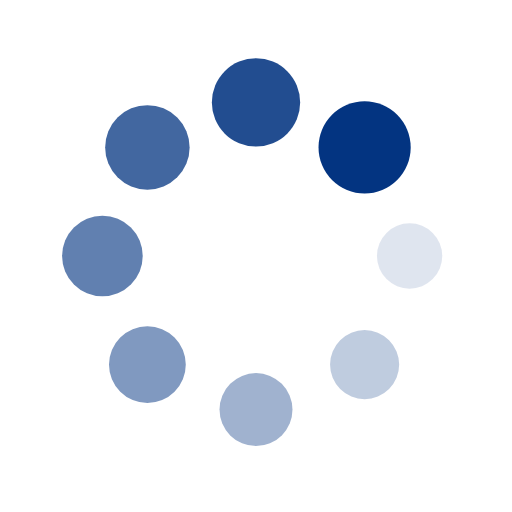
t = 0.00 s
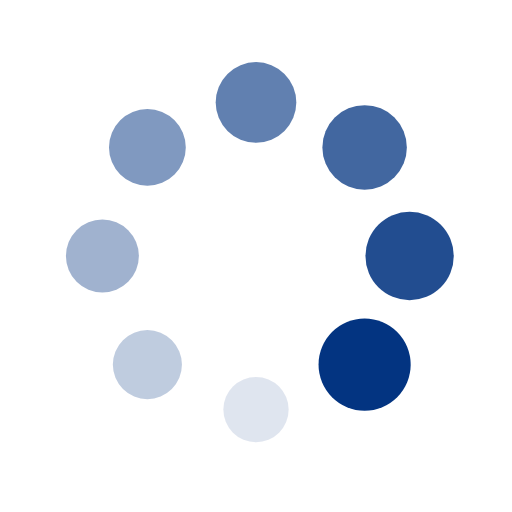
t = 0.25 s
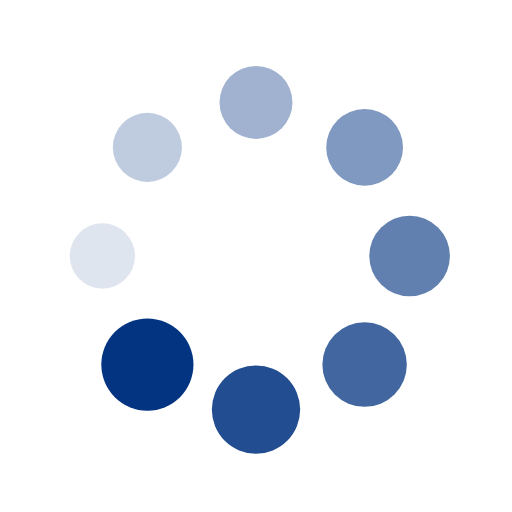
t = 0.50 s
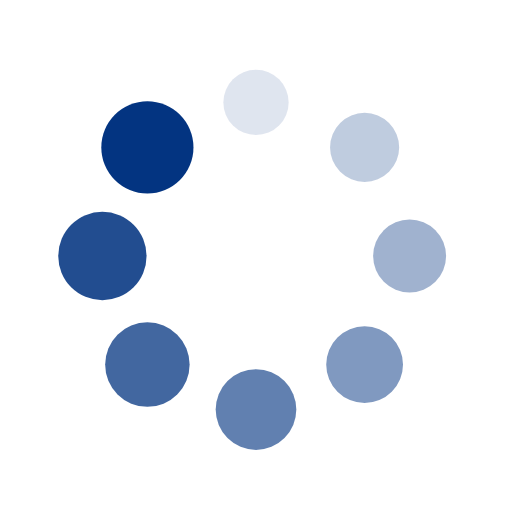
t = 0.75 s

The animated SVG that drew these frames (rendered in a browser with its animation timeline set to each time). Animation: 16 SMIL elements (animate=8,animateTransform=8); one cycle of 1.00 s, repeats indefinitely.

<svg xmlns="http://www.w3.org/2000/svg" viewBox="0 0 100 100" preserveAspectRatio="xMidYMid" width="200" height="200" style="shape-rendering: auto; display: block; background: transparent;" xmlns:xlink="http://www.w3.org/1999/xlink"><g><g transform="translate(80,50)">
<g transform="rotate(0)">
<circle fill-opacity="1" fill="#033481" r="6" cy="0" cx="0">
  <animateTransform repeatCount="indefinite" dur="1s" keyTimes="0;1" values="1.5 1.5;1 1" begin="-0.875s" type="scale" attributeName="transform"></animateTransform>
  <animate begin="-0.875s" values="1;0" repeatCount="indefinite" dur="1s" keyTimes="0;1" attributeName="fill-opacity"></animate>
</circle>
</g>
</g><g transform="translate(71.21320343559643,71.21320343559643)">
<g transform="rotate(45)">
<circle fill-opacity="0.875" fill="#033481" r="6" cy="0" cx="0">
  <animateTransform repeatCount="indefinite" dur="1s" keyTimes="0;1" values="1.5 1.5;1 1" begin="-0.75s" type="scale" attributeName="transform"></animateTransform>
  <animate begin="-0.75s" values="1;0" repeatCount="indefinite" dur="1s" keyTimes="0;1" attributeName="fill-opacity"></animate>
</circle>
</g>
</g><g transform="translate(50,80)">
<g transform="rotate(90)">
<circle fill-opacity="0.75" fill="#033481" r="6" cy="0" cx="0">
  <animateTransform repeatCount="indefinite" dur="1s" keyTimes="0;1" values="1.5 1.5;1 1" begin="-0.625s" type="scale" attributeName="transform"></animateTransform>
  <animate begin="-0.625s" values="1;0" repeatCount="indefinite" dur="1s" keyTimes="0;1" attributeName="fill-opacity"></animate>
</circle>
</g>
</g><g transform="translate(28.786796564403577,71.21320343559643)">
<g transform="rotate(135)">
<circle fill-opacity="0.625" fill="#033481" r="6" cy="0" cx="0">
  <animateTransform repeatCount="indefinite" dur="1s" keyTimes="0;1" values="1.5 1.5;1 1" begin="-0.5s" type="scale" attributeName="transform"></animateTransform>
  <animate begin="-0.5s" values="1;0" repeatCount="indefinite" dur="1s" keyTimes="0;1" attributeName="fill-opacity"></animate>
</circle>
</g>
</g><g transform="translate(20,50.00000000000001)">
<g transform="rotate(180)">
<circle fill-opacity="0.5" fill="#033481" r="6" cy="0" cx="0">
  <animateTransform repeatCount="indefinite" dur="1s" keyTimes="0;1" values="1.5 1.5;1 1" begin="-0.375s" type="scale" attributeName="transform"></animateTransform>
  <animate begin="-0.375s" values="1;0" repeatCount="indefinite" dur="1s" keyTimes="0;1" attributeName="fill-opacity"></animate>
</circle>
</g>
</g><g transform="translate(28.78679656440357,28.786796564403577)">
<g transform="rotate(225)">
<circle fill-opacity="0.375" fill="#033481" r="6" cy="0" cx="0">
  <animateTransform repeatCount="indefinite" dur="1s" keyTimes="0;1" values="1.5 1.5;1 1" begin="-0.25s" type="scale" attributeName="transform"></animateTransform>
  <animate begin="-0.25s" values="1;0" repeatCount="indefinite" dur="1s" keyTimes="0;1" attributeName="fill-opacity"></animate>
</circle>
</g>
</g><g transform="translate(49.99999999999999,20)">
<g transform="rotate(270)">
<circle fill-opacity="0.25" fill="#033481" r="6" cy="0" cx="0">
  <animateTransform repeatCount="indefinite" dur="1s" keyTimes="0;1" values="1.5 1.5;1 1" begin="-0.125s" type="scale" attributeName="transform"></animateTransform>
  <animate begin="-0.125s" values="1;0" repeatCount="indefinite" dur="1s" keyTimes="0;1" attributeName="fill-opacity"></animate>
</circle>
</g>
</g><g transform="translate(71.21320343559643,28.78679656440357)">
<g transform="rotate(315)">
<circle fill-opacity="0.125" fill="#033481" r="6" cy="0" cx="0">
  <animateTransform repeatCount="indefinite" dur="1s" keyTimes="0;1" values="1.5 1.5;1 1" begin="0s" type="scale" attributeName="transform"></animateTransform>
  <animate begin="0s" values="1;0" repeatCount="indefinite" dur="1s" keyTimes="0;1" attributeName="fill-opacity"></animate>
</circle>
</g>
</g><g></g></g><!-- [ldio] generated by https://loading.io --></svg>
